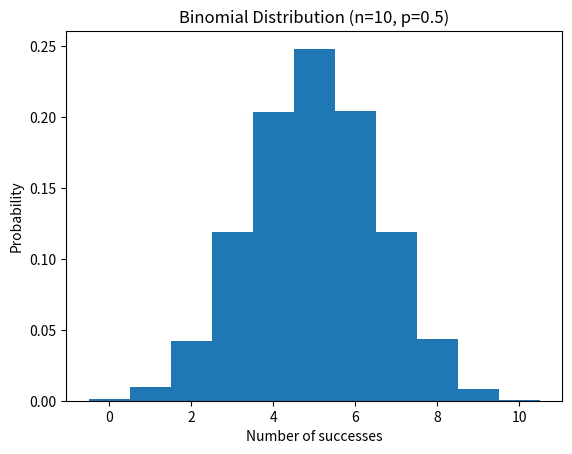

This chart was generated by the following Python code:
from scipy.stats import binom
import math
import matplotlib.pyplot as plt

# when we’re
# calculating the probability of flipping two heads in three coin tosses:
print(binom.pmf(12, 24, 0.5))

# from n choose k
print(math.comb(5,2))

results = binom.rvs(n=10, p=0.5, size=10000)
plt.hist(results, bins=range(12), align='left', density=True)
plt.xlabel('Number of successes')
plt.ylabel('Probability')
plt.title('Binomial Distribution (n=10, p=0.5)')
plt.show()
